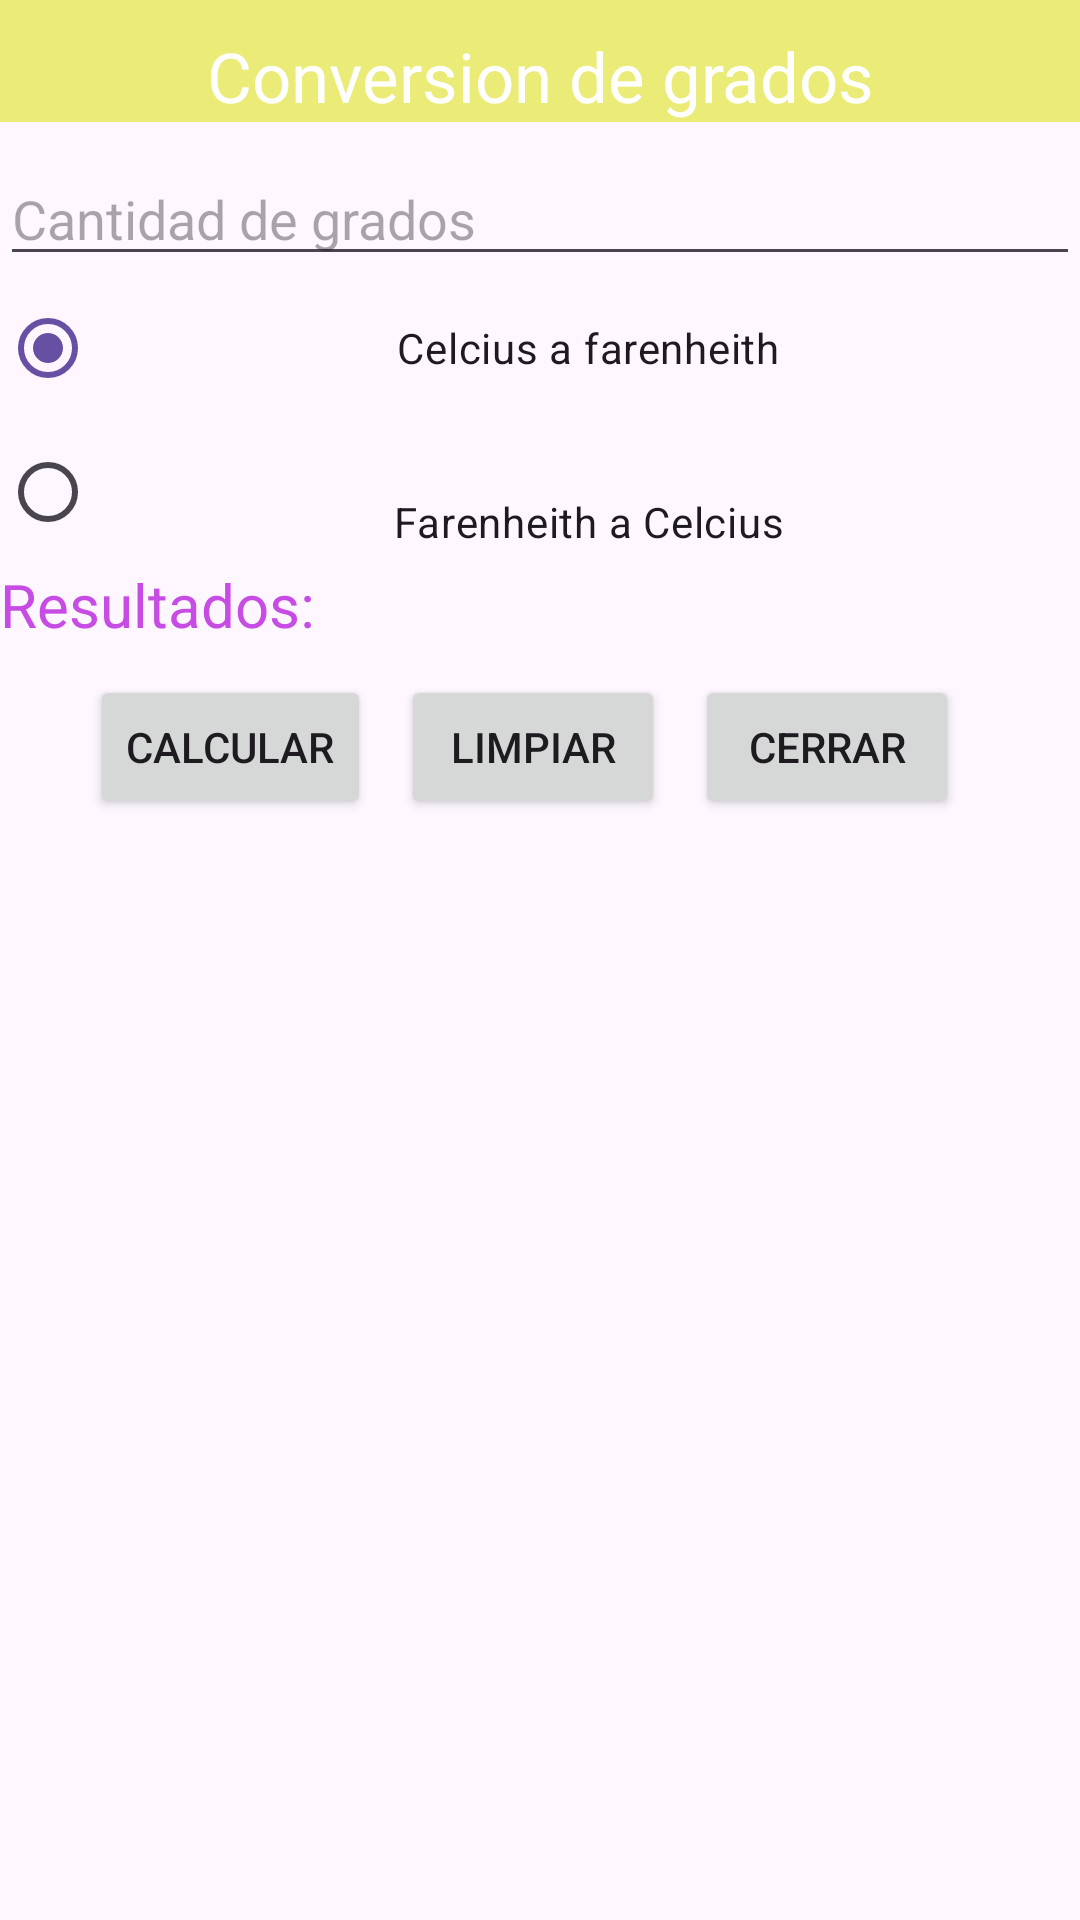

Write the Android layout XML for this screen, with the resource values it uses.
<!-- AndroidManifest.xml: application theme Theme.AppHolaMundo1 -->
<!-- res/layout/activity_conversion_grados.xml -->
<?xml version="1.0" encoding="utf-8"?>
<androidx.constraintlayout.widget.ConstraintLayout xmlns:android="http://schemas.android.com/apk/res/android"
    xmlns:app="http://schemas.android.com/apk/res-auto"
    xmlns:tools="http://schemas.android.com/tools"
    android:id="@+id/main"
    android:layout_width="match_parent"
    android:layout_height="match_parent"
    tools:context=".conversionGradosActivity">

    <LinearLayout
        android:layout_width="match_parent"
        android:layout_height="match_parent"
        android:orientation="vertical">

        <TextView
            android:layout_width="match_parent"
            android:layout_height="wrap_content"
            android:background="@color/amarillo"
            android:textColor="@color/white"
            android:gravity="center"
            android:textSize="23dp"
            android:text="Conversion de grados"
            android:paddingTop="10dp">

        </TextView>

        <EditText
            android:layout_width="match_parent"
            android:layout_height="wrap_content"
            android:hint="Cantidad de grados"
            android:inputType="numberDecimal"
            android:id="@+id/txtCantidad"
            android:paddingTop="20dp">

        </EditText>

        <RadioGroup
            android:layout_width="match_parent"
            android:layout_height="wrap_content">

            <RadioButton
                android:layout_width="match_parent"
                android:layout_height="wrap_content"
                android:text="Celcius a farenheith"
                android:gravity="center"
                android:id="@+id/rdbCel"
                android:checked="true">

            </RadioButton>

            <RadioButton
                android:layout_width="match_parent"
                android:layout_height="wrap_content"
                android:text="Farenheith a Celcius"
                android:gravity="center"
                android:paddingTop="20dp"
                android:id="@+id/rdbFa"
                android:checked="false">

            </RadioButton>

        </RadioGroup>

        <TextView
            android:layout_width="match_parent"
            android:layout_height="wrap_content"
            android:text="Resultados: "
            android:textColor="@color/mio"
            android:id="@+id/txtResultado"
            android:textSize="20dp">

        </TextView>

        <LinearLayout
            android:layout_width="match_parent"
            android:layout_height="wrap_content"
            android:orientation="horizontal"
            android:gravity="center"
            android:padding="10dp">

            <Button
                android:layout_width="wrap_content"
                android:layout_height="wrap_content"
                android:text="Calcular"
                android:layout_marginRight="10dp"
                android:id="@+id/btnCalcular">

            </Button>

            <Button
                android:layout_width="wrap_content"
                android:layout_height="wrap_content"
                android:text="Limpiar"
                android:layout_marginRight="10dp"
                android:id="@+id/btnLimpiar">

            </Button>

            <Button
                android:layout_width="wrap_content"
                android:layout_height="wrap_content"
                android:text="Cerrar"
                android:layout_marginRight="10dp"
                android:id="@+id/btnCerrar">


            </Button>




        </LinearLayout>



    </LinearLayout>



</androidx.constraintlayout.widget.ConstraintLayout>
<!-- resources referenced by this layout -->
<resources>
  <color name="amarillo">#EBEB77</color>
  <color name="mio">#C64CE4</color>
  <color name="white">#FFFFFFFF</color>
  <style name="Theme.AppHolaMundo1" parent="Base.Theme.AppHolaMundo1" />
  <style name="Base.Theme.AppHolaMundo1" parent="Theme.Material3.DayNight.NoActionBar">
          
          
      </style>
</resources>
